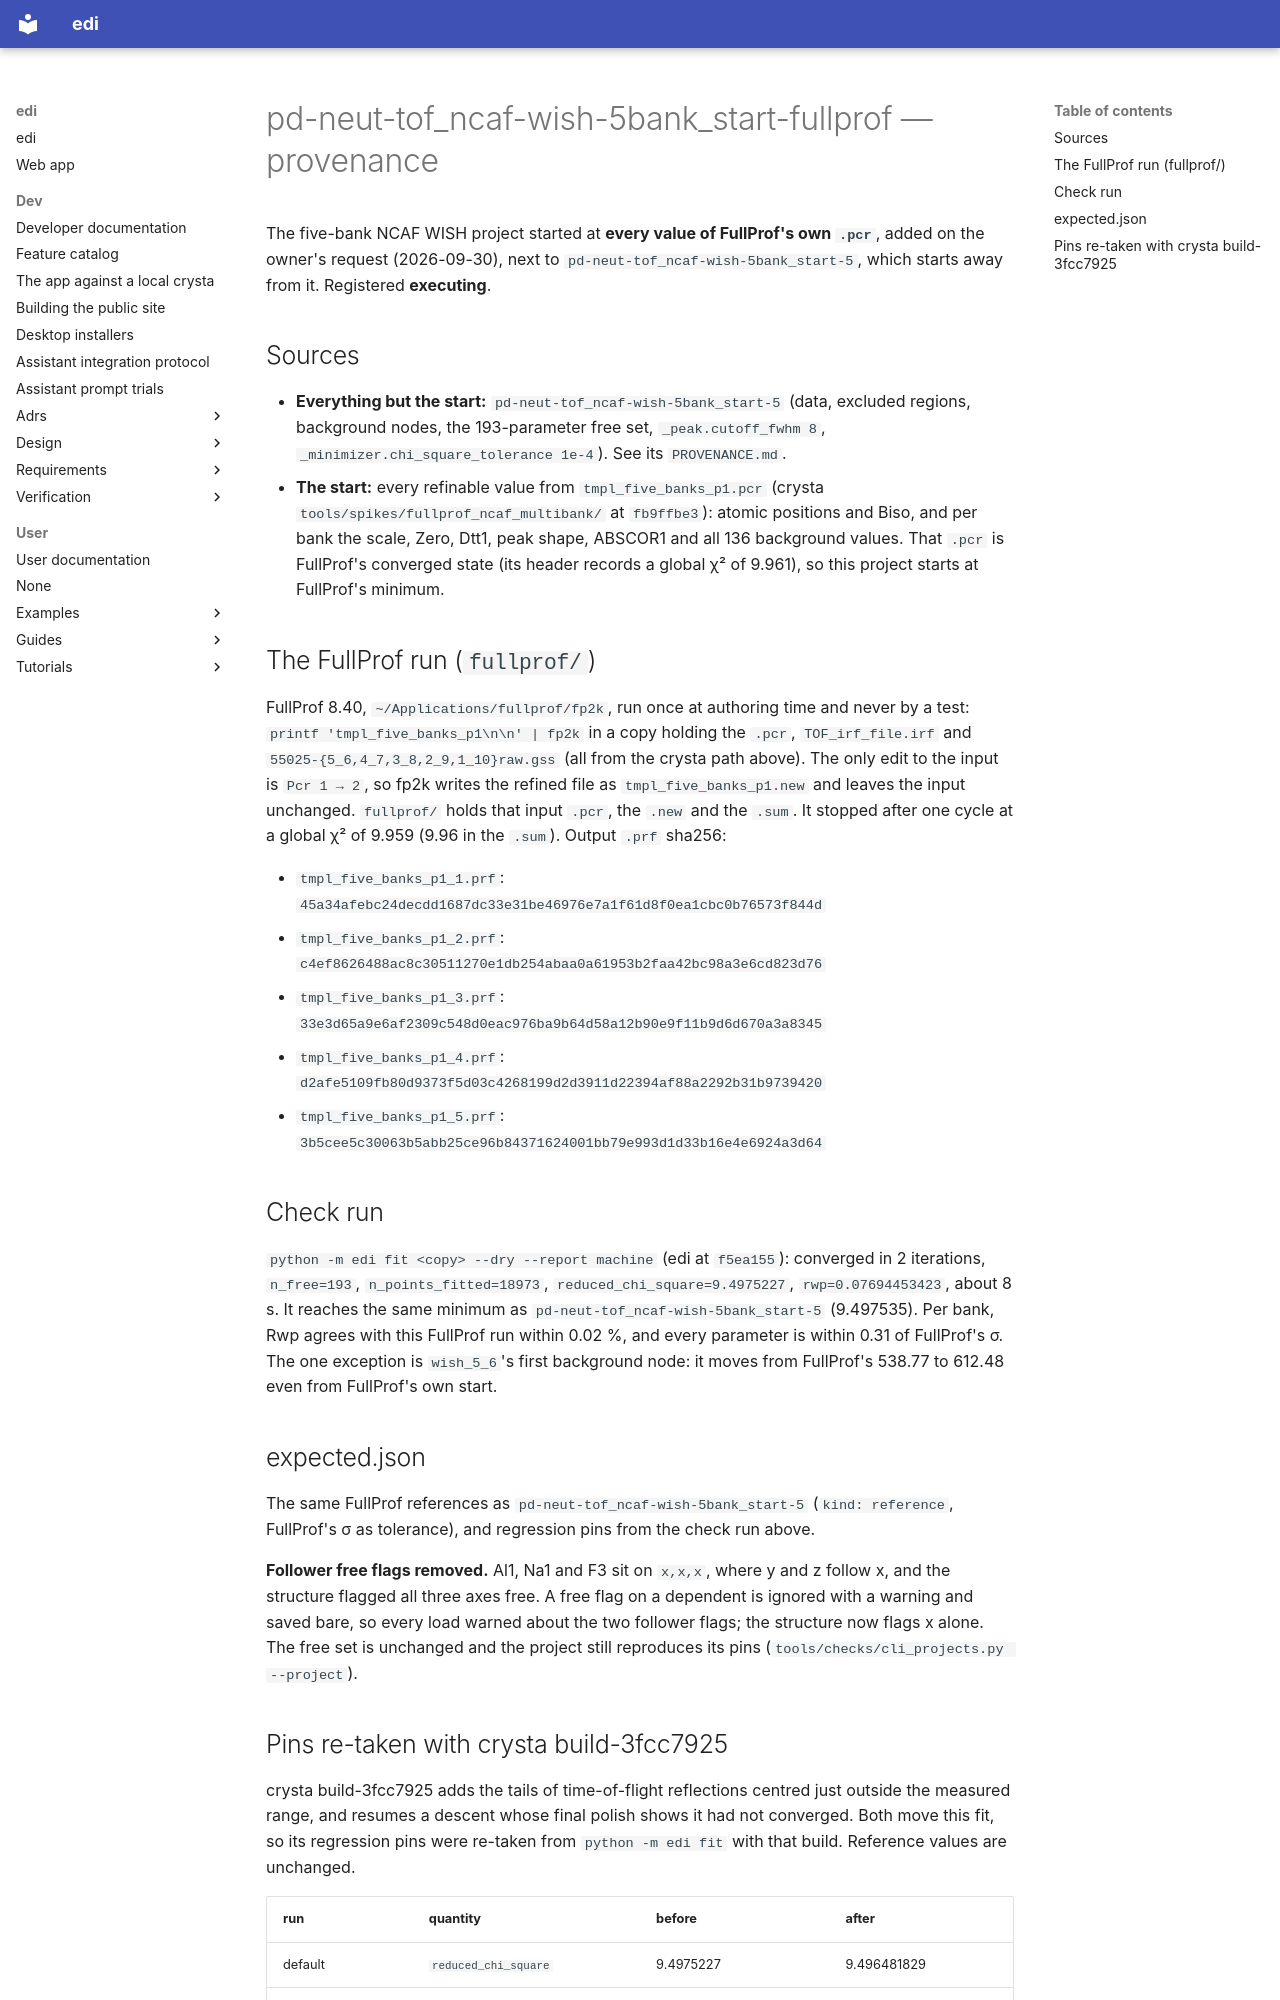

repository: enhantica/edi · page: user/cli/pd-neut-tof_ncaf-wish-5bank_start-fullprof/PROVENANCE/index.html · generator: mkdocs

# pd-neut-tof_ncaf-wish-5bank_start-fullprof — provenance

The five-bank NCAF WISH project started at **every value of FullProf's own `.pcr`**, added on the owner's request
(2026-09-30), next to `pd-neut-tof_ncaf-wish-5bank_start-5`, which starts away from it. Registered **executing**.

## Sources

- **Everything but the start:** `pd-neut-tof_ncaf-wish-5bank_start-5` (data, excluded regions, background nodes, the
  193-parameter free set, `_peak.cutoff_fwhm 8`, `_minimizer.chi_square_tolerance 1e-4`). See its `PROVENANCE.md`.
- **The start:** every refinable value from `tmpl_five_banks_p1.pcr` (crysta `tools/spikes/fullprof_ncaf_multibank/` at
  `fb9ffbe3`): atomic positions and Biso, and per bank the scale, Zero, Dtt1, peak shape, ABSCOR1 and all 136 background
  values. That `.pcr` is FullProf's converged state (its header records a global χ² of 9.961), so this project starts
  at FullProf's minimum.

## The FullProf run (`fullprof/`)

FullProf 8.40, `~/Applications/fullprof/fp2k`, run once at authoring time and never by a test:
`printf 'tmpl_five_banks_p1\n\n' | fp2k` in a copy holding the `.pcr`, `TOF_irf_file.irf` and
`55025-{5_6,4_7,3_8,2_9,1_10}raw.gss` (all from the crysta path above). The only edit to the input is `Pcr 1 → 2`, so
fp2k writes the refined file as `tmpl_five_banks_p1.new` and leaves the input unchanged. `fullprof/` holds that input
`.pcr`, the `.new` and the `.sum`. It stopped after one cycle at a global χ² of 9.959 (9.96 in the `.sum`). Output `.prf` sha256:

- `tmpl_five_banks_p1_1.prf`: `45a34afebc24decdd1687dc33e31be46976e7a1f61d8f0ea1cbc0b76573f844d`
- `tmpl_five_banks_p1_2.prf`: `c4ef8626488ac8c30511270e1db254abaa0a61953b2faa42bc98a3e6cd823d76`
- `tmpl_five_banks_p1_3.prf`: `33e3d65a9e6af2309c548d0eac976ba9b64d58a12b90e9f11b9d6d670a3a8345`
- `tmpl_five_banks_p1_4.prf`: `d2afe5109fb80d9373f5d03c4268199d2d3911d22394af88a2292b31b9739420`
- `tmpl_five_banks_p1_5.prf`: `3b5cee5c30063b5abb25ce96b84371624001bb79e993d1d33b16e4e6924a3d64`

## Check run

`python -m edi fit <copy> --dry --report machine` (edi at `f5ea155`): converged in 2 iterations, `n_free=193`,
`n_points_fitted=18973`, `reduced_chi_square=9.4975227`, `rwp=0.07694453423`, about 8 s. It reaches the same minimum
as `pd-neut-tof_ncaf-wish-5bank_start-5` (9.497535). Per bank, Rwp agrees with this FullProf run within 0.02 %, and every
parameter is within 0.31 of FullProf's σ. The one exception is `wish_5_6`'s first background node: it moves from
FullProf's 538.77 to 612.48 even from FullProf's own start.

## expected.json

The same FullProf references as `pd-neut-tof_ncaf-wish-5bank_start-5` (`kind: reference`, FullProf's σ as tolerance),
and regression pins from the check run above.

**Follower free flags removed.** Al1, Na1 and F3 sit on `x,x,x`, where y and z follow x, and the structure flagged all
three axes free. A free flag on a dependent is ignored with a warning and saved bare, so every load warned about the
two follower flags; the structure now flags x alone. The free set is unchanged and the project still reproduces its
pins (`tools/checks/cli_projects.py --project`).
